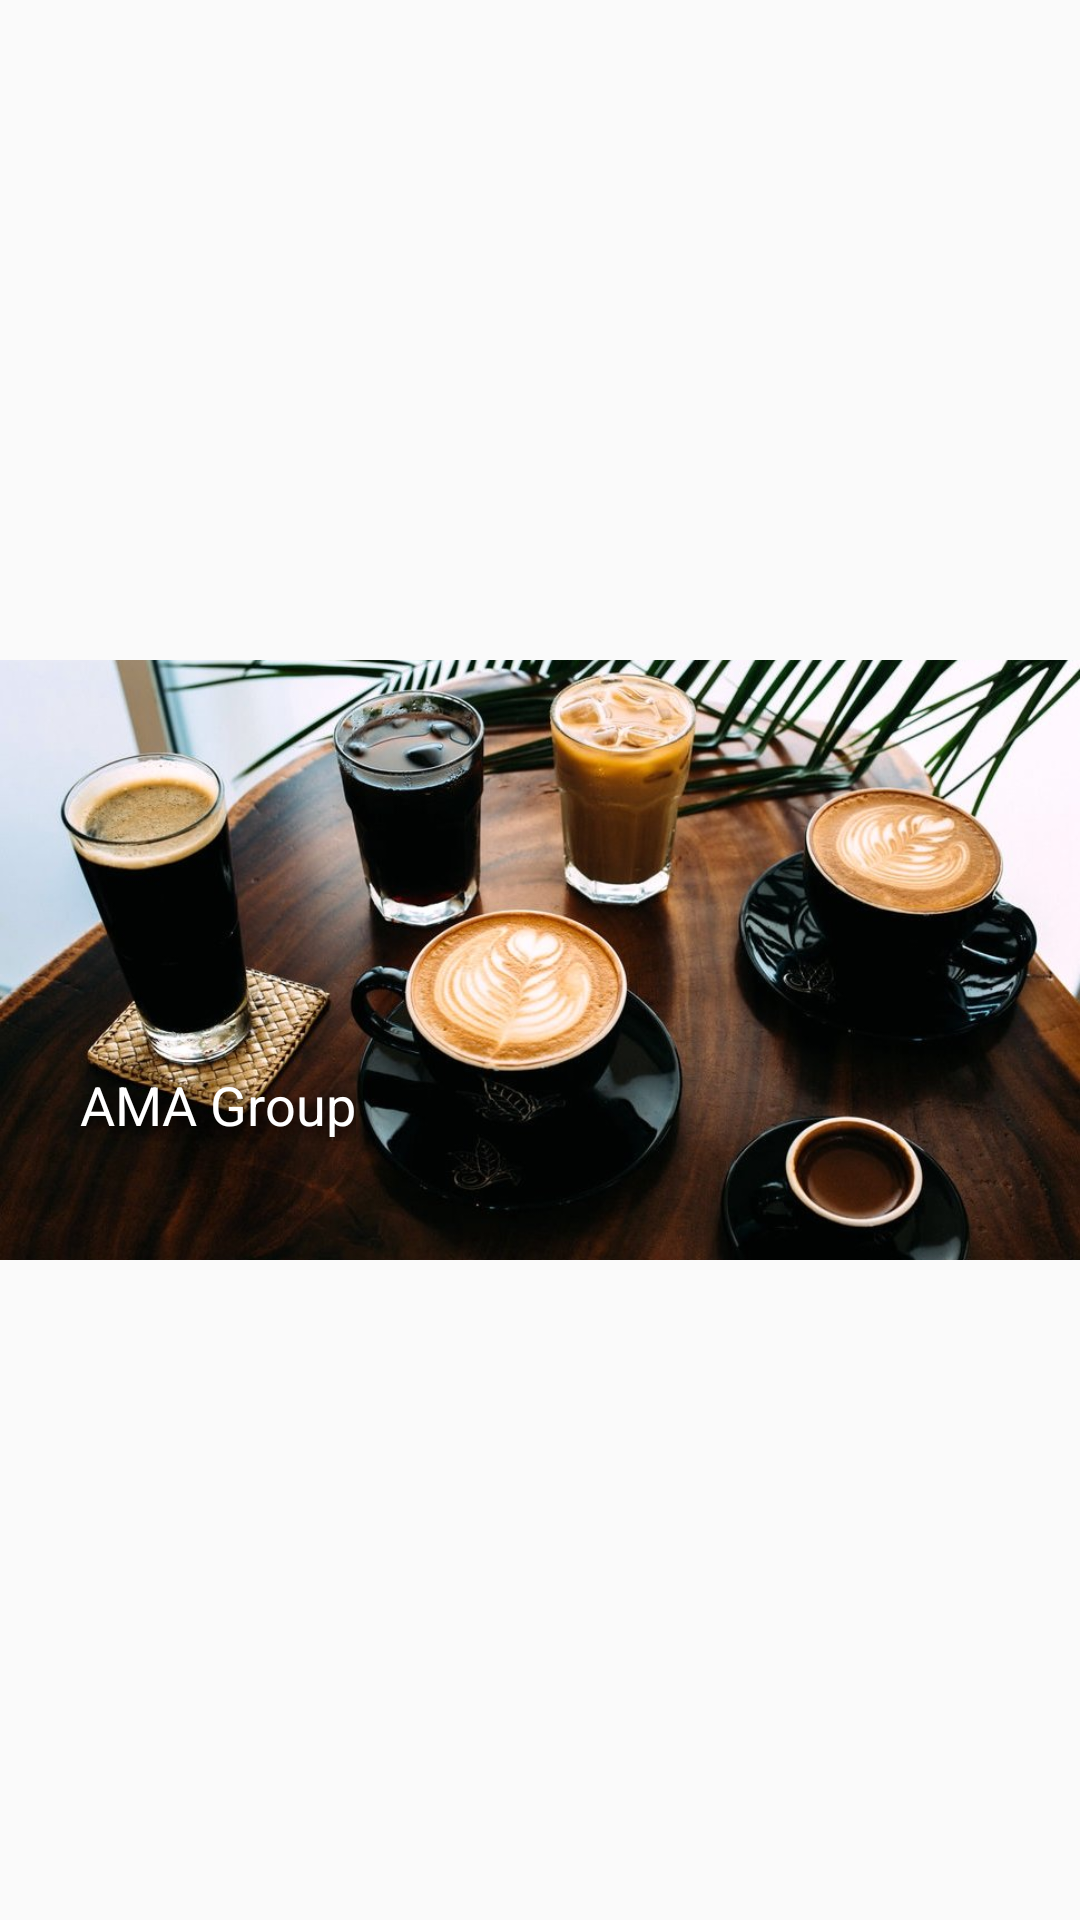

Layout XML and referenced resources for this Android screen:
<!-- AndroidManifest.xml: application theme AppTheme -->
<!-- res/layout/drawer_header.xml -->
<?xml version="1.0" encoding="utf-8"?>
<androidx.constraintlayout.widget.ConstraintLayout xmlns:android="http://schemas.android.com/apk/res/android"
    xmlns:app="http://schemas.android.com/apk/res-auto"
    xmlns:tools="http://schemas.android.com/tools"
    android:layout_width="match_parent"
    android:layout_height="wrap_content">

    <ImageView
        android:id="@+id/imageView"
        android:layout_width="0dp"
        android:layout_height="200dp"
        android:scaleType="centerCrop"
        app:layout_constraintBottom_toBottomOf="parent"
        app:layout_constraintEnd_toEndOf="parent"
        app:layout_constraintStart_toStartOf="parent"
        app:layout_constraintTop_toTopOf="parent"
        app:srcCompat="@drawable/coffee_and_tea_header" />

    <TextView
        android:id="@+id/textView"
        android:layout_width="wrap_content"
        android:layout_height="wrap_content"
        android:shadowColor="@color/black"
        android:shadowDx="5"
        android:shadowDy="5"
        android:shadowRadius="10"
        android:text="AMA Group"
        android:textColor="@color/white"
        android:textSize="18sp"
        app:layout_constraintBottom_toBottomOf="@+id/imageView"
        app:layout_constraintEnd_toEndOf="parent"
        app:layout_constraintHorizontal_bias="0.1"
        app:layout_constraintStart_toStartOf="parent"
        app:layout_constraintTop_toTopOf="parent"
        app:layout_constraintVertical_bias="0.9" />
</androidx.constraintlayout.widget.ConstraintLayout>
<!-- resources referenced by this layout -->
<resources>
  <color name="black">#000</color>
  <color name="white">#fff</color>
  <!-- drawable coffee_and_tea_header: jpg bitmap (drawable, 124891 bytes) -->
  <style name="AppTheme" parent="Theme.AppCompat.Light.NoActionBar">
          
          <item name="colorPrimary">@color/colorPrimary</item>
          <item name="colorPrimaryDark">@color/colorPrimaryDark</item>
          <item name="colorAccent">@color/colorAccent</item>
          <item name="drawerArrowStyle">@style/DrawerIconStyle</item>
          <item name="actionOverflowButtonStyle">@style/ActionBarIconColor</item>
      </style>
  <color name="colorPrimary">#6200Ea</color>
  <color name="colorPrimaryDark">#651fff</color>
  <color name="colorAccent">#03DAC5</color>
  <style name="DrawerIconStyle" parent="Widget.AppCompat.DrawerArrowToggle">
          <item name="color">@color/white</item>
      </style>
  <style name="ActionBarIconColor" parent="Widget.AppCompat.Light.ActionButton.Overflow">
          <item name="tint">@color/white</item>
      </style>
</resources>
